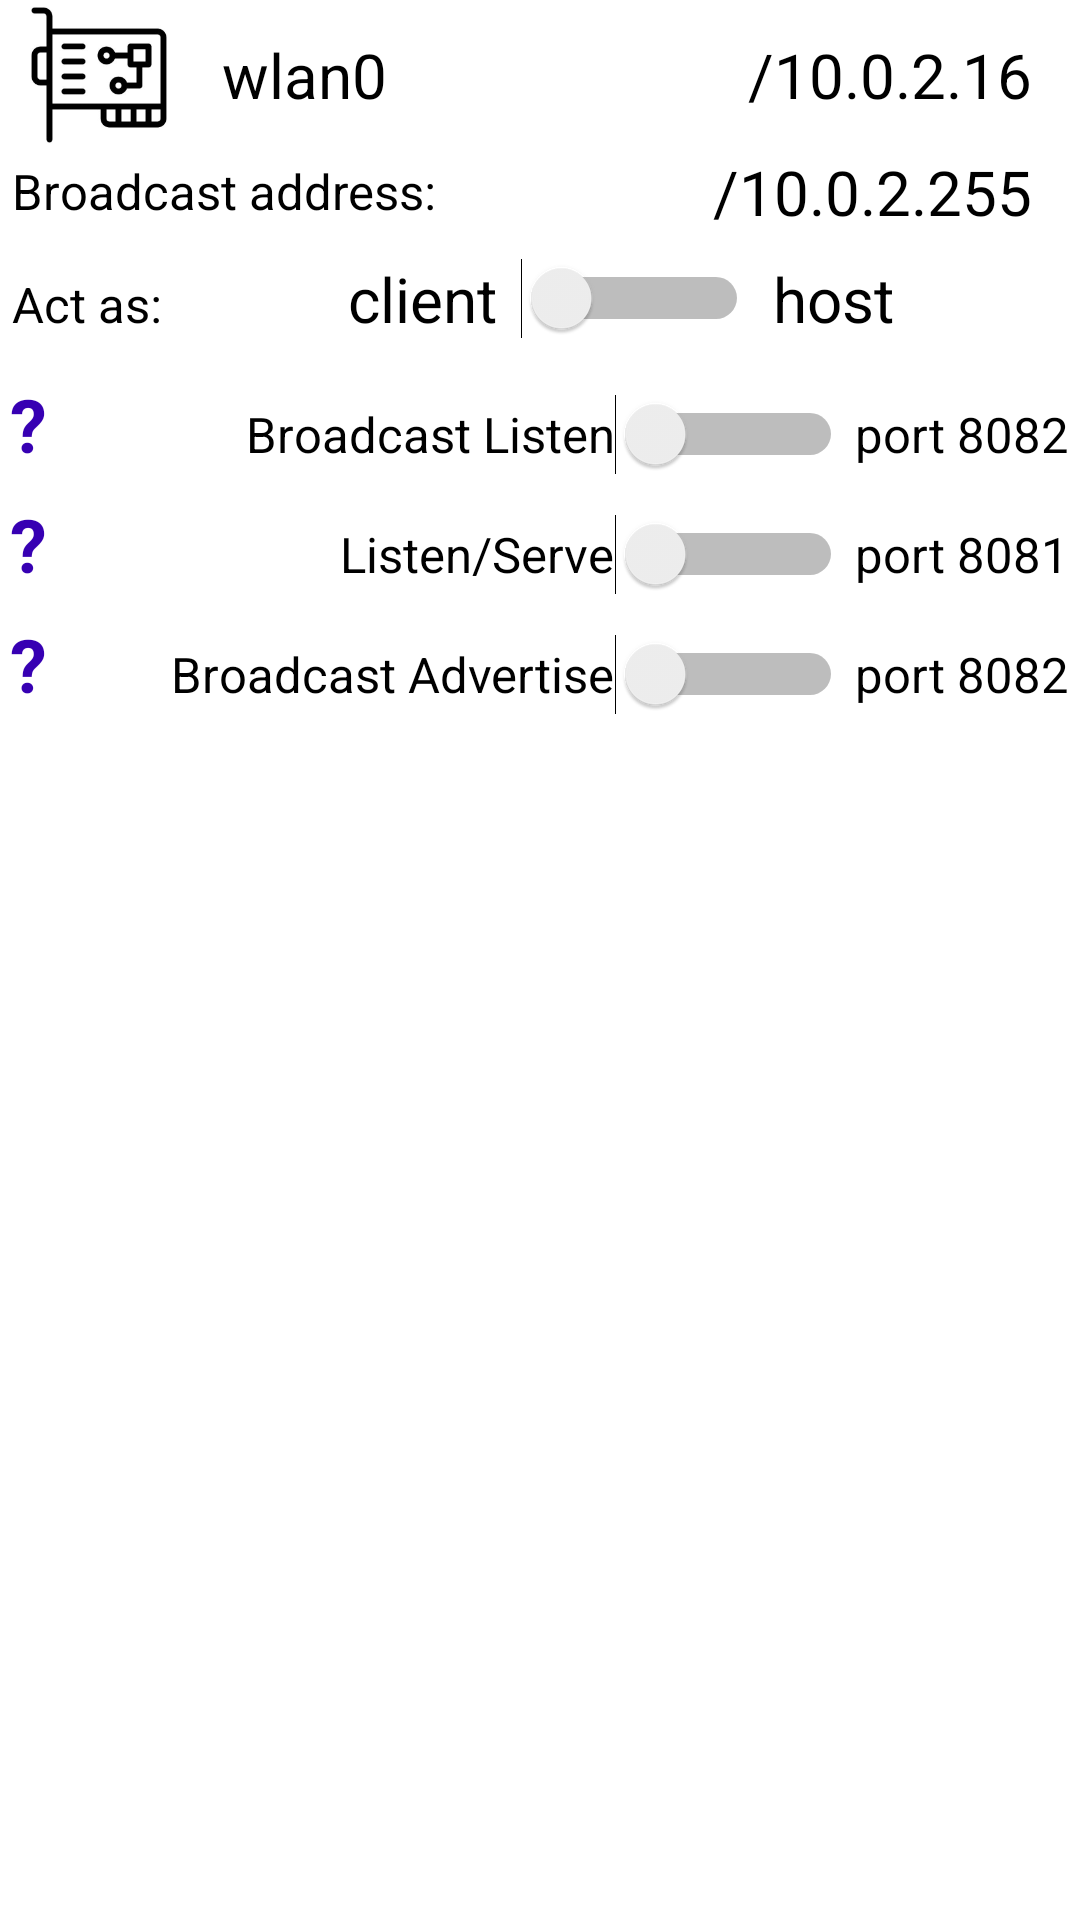

Android layout source for this screen:
<!-- AndroidManifest.xml: application theme Theme.ALNNode -->
<!-- res/layout/wifi_iface_item.xml -->
<?xml version="1.0" encoding="utf-8"?>
<LinearLayout xmlns:android="http://schemas.android.com/apk/res/android"
    xmlns:app="http://schemas.android.com/apk/res-auto"
    xmlns:tools="http://schemas.android.com/tools"
    android:layout_width="match_parent"
    android:layout_height="wrap_content"
    android:orientation="vertical">

    <LinearLayout
        android:id="@+id/iface_identity_layout"
        android:layout_width="match_parent"
        android:layout_height="wrap_content"
        android:orientation="horizontal">

        <ImageView
            android:id="@+id/icon"
            android:paddingStart="@dimen/button_margin"
            android:layout_width="58dp"
            android:layout_height="50dp"
            android:src="@drawable/network_card" />

        <TextView
            android:id="@+id/iface_name_view"
            android:layout_width="wrap_content"
            android:layout_height="wrap_content"
            android:layout_gravity="center"
            android:paddingStart="@dimen/activity_horizontal_margin"
            android:textColor="@color/black"
            android:textSize="10pt"
            android:layout_weight="1"
            android:text="wlan0" />

        <TextView
            android:id="@+id/iface_address_view"
            android:layout_width="wrap_content"
            android:layout_height="wrap_content"
            android:layout_gravity="center"
            android:paddingStart="@dimen/activity_horizontal_margin"
            android:paddingEnd="@dimen/activity_horizontal_margin"
            android:textColor="@color/black"
            android:textSize="10pt"
            android:layout_weight="0"
            android:text="/10.0.2.16" />

    </LinearLayout>

    <LinearLayout
        android:layout_width="match_parent"
        android:layout_height="wrap_content"
        android:orientation="horizontal">
        <TextView
            android:id="@+id/bcast_listen_label_view"
            android:layout_width="wrap_content"
            android:layout_height="wrap_content"
            android:layout_gravity="center"
            android:paddingStart="4dp"
            android:textColor="@color/black"
            android:textSize="8pt"
            android:layout_weight="1"
            android:text="Broadcast address:" />

        <TextView
            android:id="@+id/bcast_listen_address_view"
            android:layout_width="wrap_content"
            android:layout_height="wrap_content"
            android:layout_gravity="center"
            android:paddingStart="@dimen/activity_horizontal_margin"
            android:paddingEnd="@dimen/activity_horizontal_margin"
            android:textColor="@color/black"
            android:textSize="10pt"
            android:layout_weight="0"
            android:text="/10.0.2.255" />

    </LinearLayout>

    <LinearLayout
        android:layout_width="match_parent"
        android:layout_height="wrap_content"
        android:orientation="horizontal">

        <TextView
            android:id="@+id/actAsTextView"
            android:layout_width="wrap_content"
            android:layout_height="wrap_content"
            android:paddingLeft="4dp"
            android:textColor="@color/black"
            android:textSize="8pt"
            android:text="Act as:"
            android:layout_weight="0"/>

        <View
            android:layout_width="wrap_content"
            android:layout_height="1px"
            android:layout_weight="1">
        </View>

        <TextView
            android:id="@+id/clientTextView"
            android:layout_width="wrap_content"
            android:layout_height="wrap_content"
            android:textColor="@color/black"
            android:textSize="10pt"
            android:text="client"
            android:layout_weight="0"/>

        <Switch
            android:id="@+id/act_as_host_switch"
            android:layout_width="wrap_content"
            android:layout_height="wrap_content"
            android:textSize="10pt"
            android:padding="8dp"
            android:switchMinWidth="76dp"
            android:textColor="@color/black"
            android:text=""
            android:layout_weight="0"/>

        <TextView
            android:id="@+id/hostTextView"
            android:layout_width="wrap_content"
            android:layout_height="wrap_content"
            android:textColor="@color/black"
            android:textSize="10pt"
            android:text="host"
            android:layout_weight="0"/>
        <View
            android:layout_width="wrap_content"
            android:layout_height="1px"
            android:layout_weight="1">
        </View>
    </LinearLayout>

    <LinearLayout
        android:id="@+id/udp_bcast_listen_layout"
        android:layout_width="match_parent"
        android:layout_height="wrap_content"
        android:orientation="horizontal"
        android:padding="10px">

        <TextView
            android:id="@+id/help_udp_listen"
            android:layout_width="wrap_content"
            android:layout_height="wrap_content"
            android:paddingRight="4dp"
            android:text="?"
            android:textColor="@color/purple_700"
            android:textStyle="bold"
            android:textSize="12pt"/>

        <View
            android:layout_width="wrap_content"
            android:layout_height="1px"
            android:layout_weight="1">

        </View>

        <Switch
            android:id="@+id/udp_listen_switch"
            android:layout_width="wrap_content"
            android:layout_height="wrap_content"
            android:textSize="8pt"
            android:padding="4dp"
            android:switchMinWidth="76dp"
            android:textColor="@color/black"
            android:text="Broadcast Listen"
            android:layout_weight="0"/>

        <TextView
            android:id="@+id/udp_listen_port_view"
            android:layout_width="wrap_content"
            android:layout_height="wrap_content"
            android:background="@drawable/custom_border"
            android:textColor="@color/black"
            android:textSize="8pt"
            android:text="port 8082"
            android:layout_weight="0"/>
    </LinearLayout>

    <LinearLayout
        android:id="@+id/tcp_host_listen_layout"
        android:layout_width="match_parent"
        android:layout_height="wrap_content"
        android:orientation="horizontal"
        android:padding="10px">

        <TextView
            android:id="@+id/help_tcp_listen"
            android:layout_width="wrap_content"
            android:layout_height="wrap_content"
            android:paddingRight="4dp"
            android:text="?"
            android:textColor="@color/purple_700"
            android:textStyle="bold"
            android:textSize="12pt"/>

        <View
            android:layout_width="wrap_content"
            android:layout_height="1px"
            android:layout_weight="1">

        </View>

        <Switch
            android:id="@+id/tcp_listen_switch"
            android:layout_width="wrap_content"
            android:layout_height="wrap_content"
            android:textSize="8pt"
            android:padding="4dp"
            android:switchMinWidth="76dp"
            android:textColor="@color/black"
            android:text="Listen/Serve"
            android:layout_weight="0"/>

        <TextView
            android:id="@+id/tcp_port_view"
            android:layout_width="wrap_content"
            android:layout_height="wrap_content"
            android:background="@drawable/custom_border"
            android:textColor="@color/black"
            android:textSize="8pt"
            android:text="port 8081"
            android:layout_weight="0"/>
    </LinearLayout>

    <LinearLayout
        android:id="@+id/udp_advertise_layout"
        android:layout_width="match_parent"
        android:layout_height="wrap_content"
        android:orientation="horizontal"
        android:padding="10px">

        <TextView
            android:id="@+id/help_udp_advertise"
            android:layout_width="wrap_content"
            android:layout_height="wrap_content"
            android:paddingRight="4dp"
            android:text="?"
            android:textColor="@color/purple_700"
            android:textStyle="bold"
            android:textSize="12pt"/>

        <View
            android:layout_width="wrap_content"
            android:layout_height="1px"
            android:layout_weight="1">

        </View>

        <Switch
            android:id="@+id/udp_advertise_switch"
            android:layout_width="wrap_content"
            android:layout_height="wrap_content"
            android:textSize="8pt"
            android:padding="4dp"
            android:switchMinWidth="76dp"
            android:textColor="@color/black"
            android:text="Broadcast Advertise"
            android:layout_weight="0"/>

        <TextView
            android:id="@+id/udp_advertise_port_view"
            android:layout_width="wrap_content"
            android:layout_height="wrap_content"
            android:background="@drawable/custom_border"
            android:textColor="@color/black"
            android:textSize="8pt"
            android:text="port 8082"
            android:layout_weight="0"/>
    </LinearLayout>

</LinearLayout>
<!-- resources referenced by this layout -->
<resources>
  <color name="black">#FF000000</color>
  <color name="purple_700">#FF3700B3</color>
  <dimen name="activity_horizontal_margin">16dp</dimen>
  <dimen name="button_margin">8dp</dimen>
  <!-- drawable network_card: png bitmap (drawable-xhdpi, 12259 bytes) -->
  <style name="Theme.ALNNode" parent="Theme.MaterialComponents.DayNight.DarkActionBar">
          
          <item name="colorPrimary">@color/mid_gray</item>
          <item name="colorPrimaryVariant">@color/dark_gray</item>
          <item name="colorOnPrimary">@color/white</item>
          
          <item name="colorSecondary">@color/teal_200</item>
          <item name="colorSecondaryVariant">@color/teal_700</item>
          <item name="colorOnSecondary">@color/black</item>
          
          <item name="android:statusBarColor" tools:targetApi="l">?attr/colorPrimaryVariant</item>
          
      </style>
  <color name="mid_gray">#FF777777</color>
  <color name="dark_gray">#FF444444</color>
  <color name="white">#FFFFFFFF</color>
  <color name="teal_200">#FF03DAC5</color>
  <color name="teal_700">#FF018786</color>
</resources>
